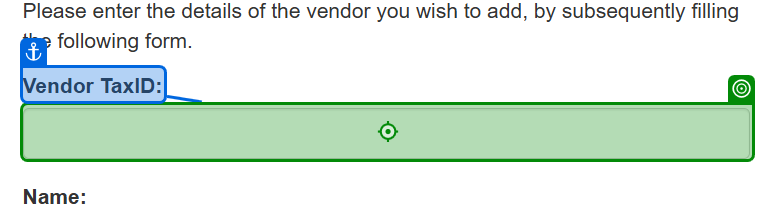
Workflow: NavigateToAddVendor

Step 1: type [vendorID] into 'Vendor TaxID'

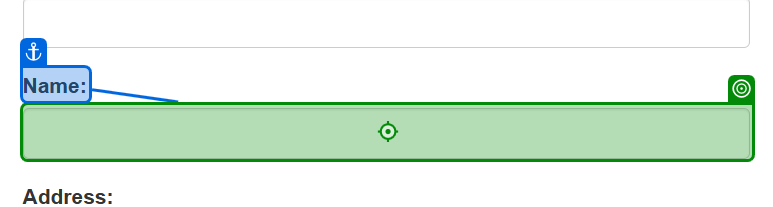
Step 2: type [vendorName] into 'Name'

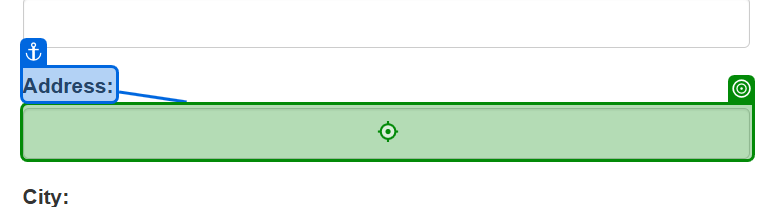
Step 3: type [vendorAddress] into 'Address'

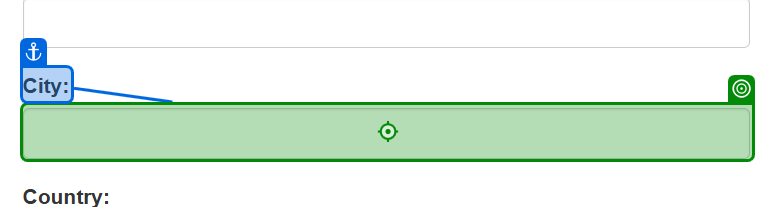
Step 4: type [vendorCity] into 'City'

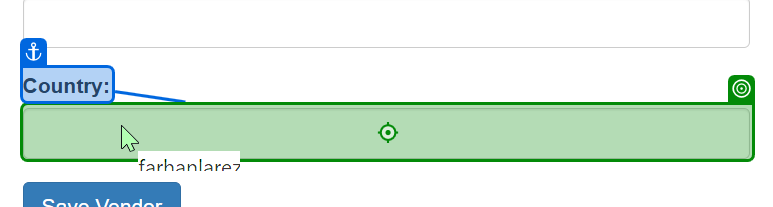
Step 5: type [vendorCountry] into 'Country'

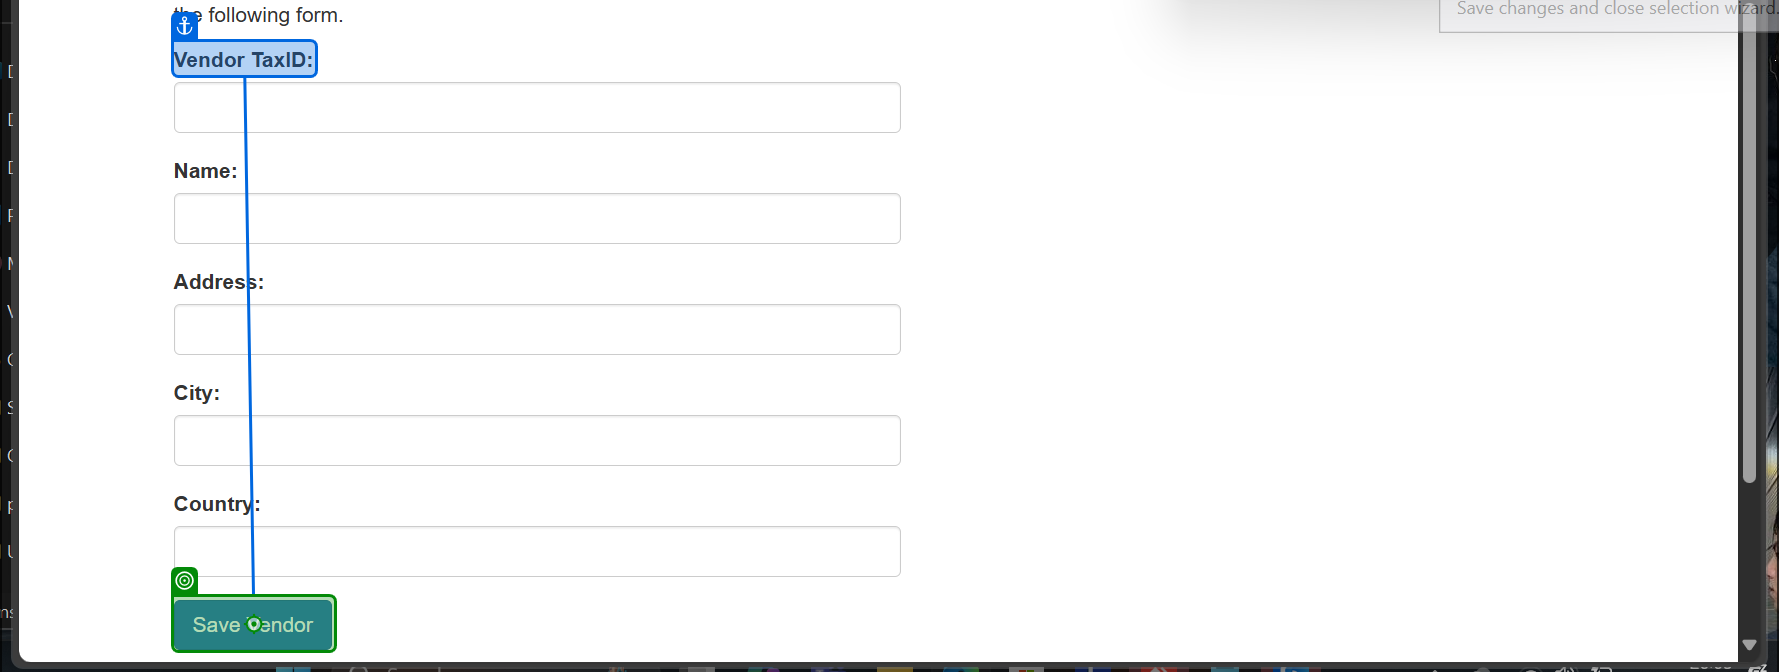
Step 6: click on 'Save Vendor'